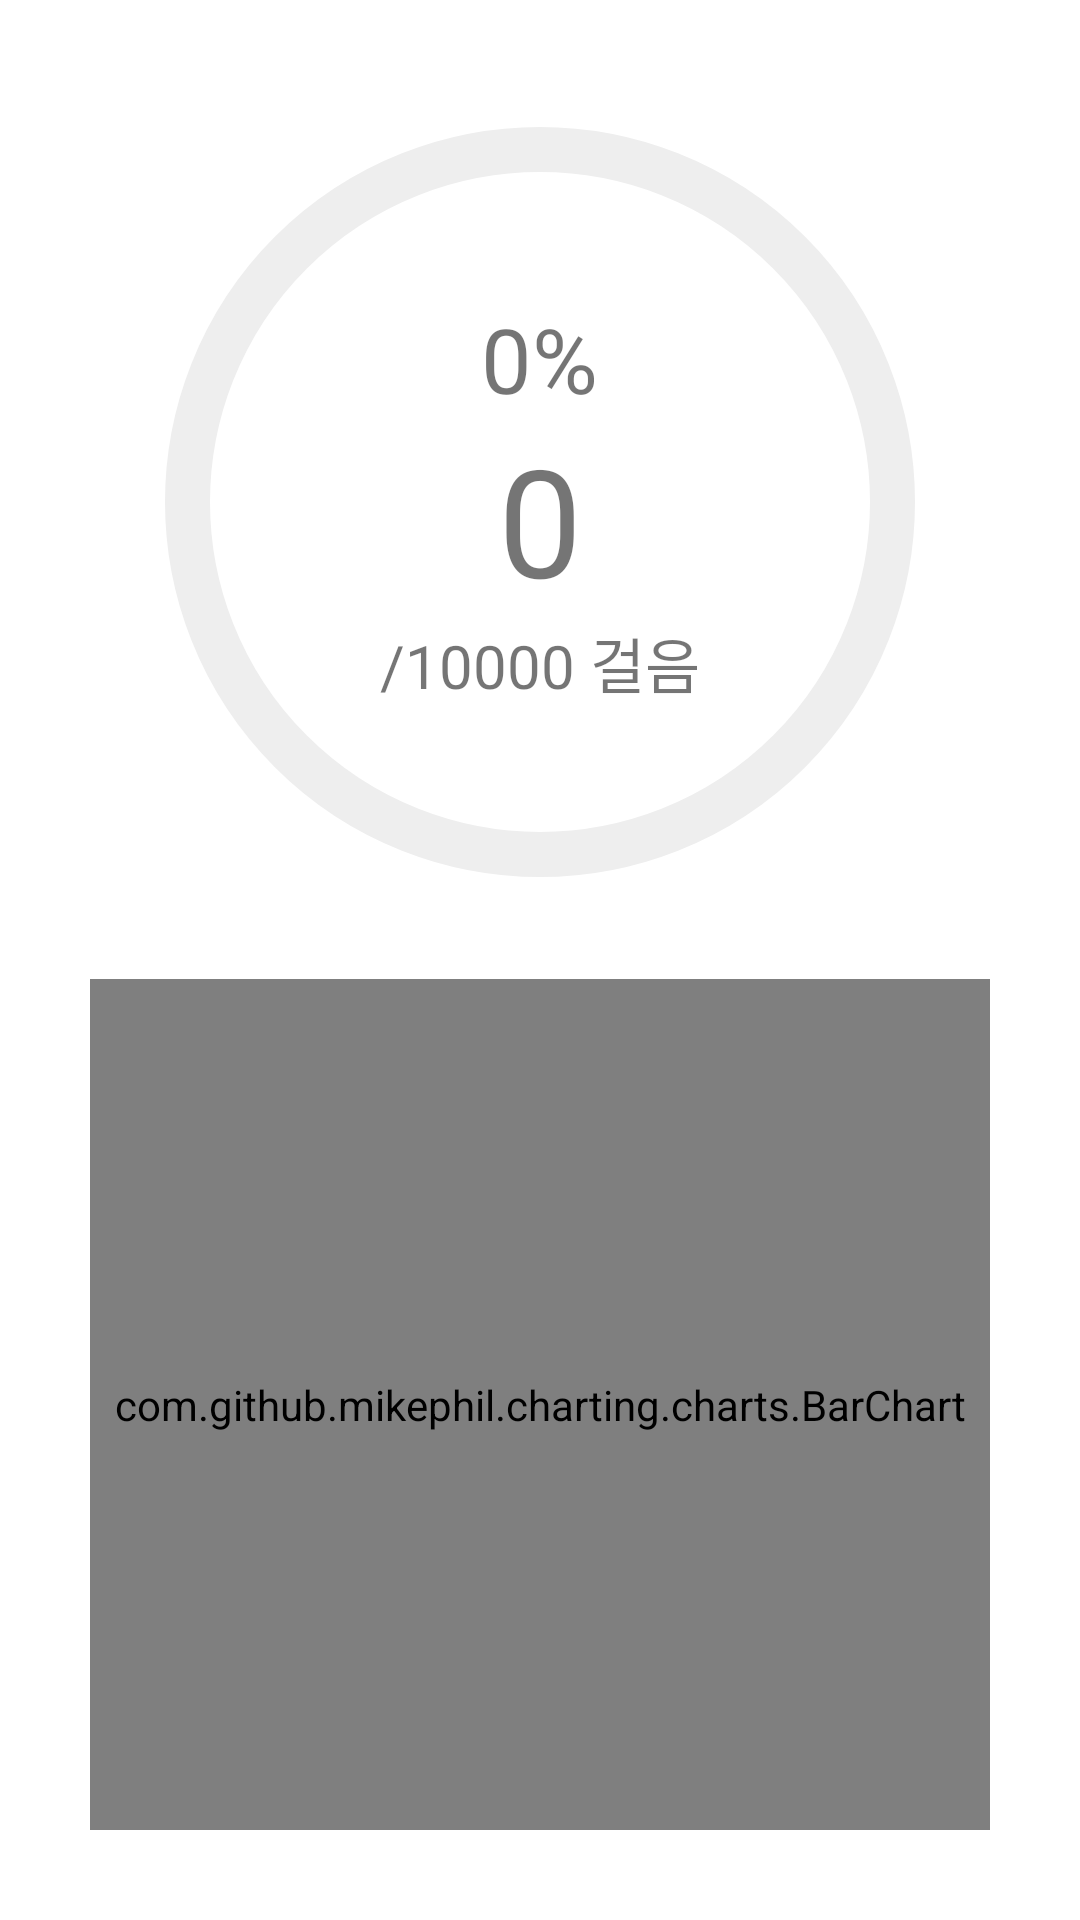

Android layout source for this screen:
<!-- AndroidManifest.xml: application theme Theme.Exermate -->
<!-- res/layout/fragment_today_goal.xml -->
<?xml version="1.0" encoding="utf-8"?>
<androidx.constraintlayout.widget.ConstraintLayout xmlns:android="http://schemas.android.com/apk/res/android"
    xmlns:app="http://schemas.android.com/apk/res-auto"
    xmlns:tools="http://schemas.android.com/tools"
    android:layout_width="match_parent"
    android:layout_height="match_parent"
    tools:context=".view.fragment.TodayGoalFragment">

    <com.google.android.material.progressindicator.CircularProgressIndicator
        android:id="@+id/progressBar"
        android:layout_width="wrap_content"
        android:layout_height="wrap_content"
        android:layout_gravity="center"
        android:progress="0"
        app:indicatorSize="250dp"
        app:layout_constraintBottom_toBottomOf="parent"
        app:layout_constraintEnd_toEndOf="parent"
        app:layout_constraintStart_toStartOf="parent"
        app:layout_constraintTop_toTopOf="parent"
        app:layout_constraintVertical_bias="0.1"
        app:trackColor="#FFEEEEEE"
        app:trackThickness="15dp" />

    <LinearLayout
        android:id="@+id/linearLayout2"
        android:layout_width="wrap_content"
        android:layout_height="wrap_content"
        android:gravity="center"
        android:orientation="vertical"
        app:layout_constraintBottom_toBottomOf="@+id/progressBar"
        app:layout_constraintEnd_toEndOf="@+id/progressBar"
        app:layout_constraintStart_toStartOf="@+id/progressBar"
        app:layout_constraintTop_toTopOf="@+id/progressBar">

        <TextView
            android:id="@+id/tv_progress"
            android:layout_width="wrap_content"
            android:layout_height="wrap_content"
            android:text="0%"
            android:textSize="30sp" />

        <TextView
            android:id="@+id/tv_current_steps"
            android:layout_width="wrap_content"
            android:layout_height="wrap_content"
            android:text="0"
            android:textSize="50sp" />

        <TextView
            android:id="@+id/tv_goal_steps"
            android:layout_width="wrap_content"
            android:layout_height="wrap_content"
            android:text="/10000 걸음"
            android:textSize="20sp" />
    </LinearLayout>

    <com.github.mikephil.charting.charts.BarChart
        android:id="@+id/barChart"
        android:layout_width="match_parent"
        android:layout_height="0dp"
        android:layout_margin="30dp"
        app:layout_constraintBottom_toBottomOf="parent"
        app:layout_constraintEnd_toEndOf="parent"
        app:layout_constraintStart_toStartOf="parent"
        app:layout_constraintTop_toBottomOf="@+id/progressBar"
        app:layout_constraintVertical_bias="0.5" />
</androidx.constraintlayout.widget.ConstraintLayout>
<!-- resources referenced by this layout -->
<resources>
  <style name="Theme.Exermate" parent="Theme.MaterialComponents.DayNight.DarkActionBar">
          
          <item name="colorPrimary">@color/purple_500</item>
          <item name="colorPrimaryVariant">@color/purple_700</item>
          <item name="colorOnPrimary">@color/white</item>
          
          <item name="colorSecondary">@color/teal_200</item>
          <item name="colorSecondaryVariant">@color/teal_700</item>
          <item name="colorOnSecondary">@color/black</item>
          
          <item name="android:statusBarColor" tools:targetApi="l">?attr/colorPrimaryVariant</item>
          
      </style>
  <!-- not gathered from this repository: default colours our renderer supplied (Android Studio template values) -->
  <color name="purple_500">#FF6200EE</color>
  <color name="purple_700">#FF3700B3</color>
  <color name="teal_200">#FF03DAC5</color>
  <color name="teal_700">#FF018786</color>
  <color name="black">#FF000000</color>
  <color name="white">#FFFFFFFF</color>
</resources>
